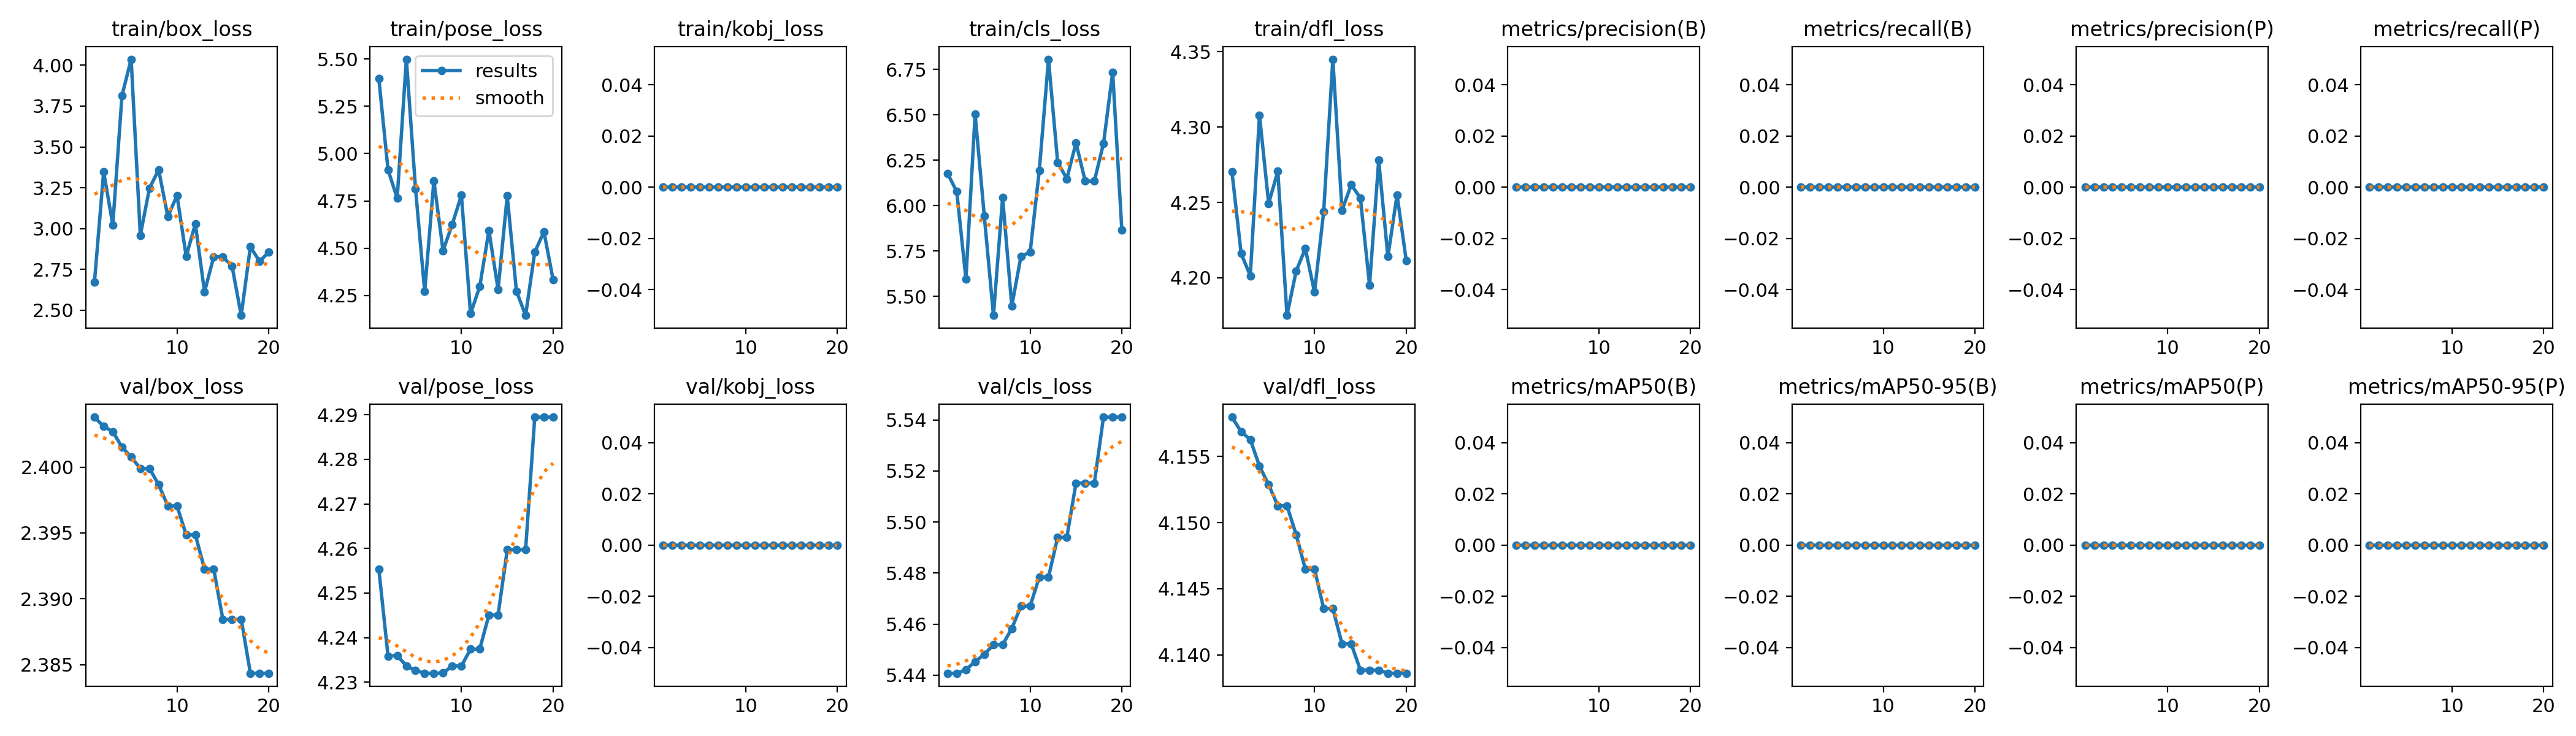

The table this chart was drawn from, first rows:
epoch, time, train/box_loss, train/pose_loss, train/kobj_loss, train/cls_loss, train/dfl_loss, metrics/precision(B), metrics/recall(B), metrics/mAP50(B), metrics/mAP50-95(B), metrics/precision(P), metrics/recall(P), metrics/mAP50(P), metrics/mAP50-95(P), val/box_loss, val/pose_loss, val/kobj_loss, val/cls_loss, val/dfl_loss, lr/pg0, lr/pg1, lr/pg2
1, 10.35, 2.673, 5.396, 0, 6.177, 4.27, 0, 0, 0, 0, 0, 0, 0, 0, 2.404, 4.255, 0, 5.441, 4.158, 3e-05, 3e-05, 3e-05
2, 16.55, 3.348, 4.915, 0, 6.077, 4.216, 0, 0, 0, 0, 0, 0, 0, 0, 2.403, 4.236, 0, 5.441, 4.157, 6.6535e-05, 6.6535e-05, 6.6535e-05
3, 22.7, 3.023, 4.764, 0, 5.596, 4.201, 0, 0, 0, 0, 0, 0, 0, 0, 2.403, 4.236, 0, 5.442, 4.156, 9.911e-05, 9.911e-05, 9.911e-05
4, 28.88, 3.815, 5.499, 0, 6.504, 4.308, 0, 0, 0, 0, 0, 0, 0, 0, 2.402, 4.234, 0, 5.445, 4.154, 0.0001277, 0.0001277, 0.0001277
5, 35.05, 4.037, 4.814, 0, 5.944, 4.249, 0, 0, 0, 0, 0, 0, 0, 0, 2.401, 4.233, 0, 5.448, 4.153, 0.0001524, 0.0001524, 0.0001524
6, 41.17, 2.959, 4.272, 0, 5.396, 4.271, 0, 0, 0, 0, 0, 0, 0, 0, 2.4, 4.232, 0, 5.452, 4.151, 0.0001731, 0.0001731, 0.0001731
7, 47.25, 3.248, 4.857, 0, 6.044, 4.175, 0, 0, 0, 0, 0, 0, 0, 0, 2.4, 4.232, 0, 5.452, 4.151, 0.0001898, 0.0001898, 0.0001898
8, 53.4, 3.36, 4.487, 0, 5.448, 4.204, 0, 0, 0, 0, 0, 0, 0, 0, 2.399, 4.232, 0, 5.458, 4.149, 0.0002026, 0.0002026, 0.0002026
9, 59.81, 3.074, 4.626, 0, 5.721, 4.219, 0, 0, 0, 0, 0, 0, 0, 0, 2.397, 4.234, 0, 5.467, 4.146, 0.0002114, 0.0002114, 0.0002114
10, 66.03, 3.203, 4.78, 0, 5.744, 4.19, 0, 0, 0, 0, 0, 0, 0, 0, 2.397, 4.234, 0, 5.467, 4.146, 0.0002163, 0.0002163, 0.0002163
11, 72.23, 2.831, 4.155, 0, 6.194, 4.244, 0, 0, 0, 0, 0, 0, 0, 0, 2.395, 4.237, 0, 5.478, 4.143, 0.0002171, 0.0002171, 0.0002171
12, 78.56, 3.029, 4.298, 0, 6.806, 4.345, 0, 0, 0, 0, 0, 0, 0, 0, 2.395, 4.237, 0, 5.478, 4.143, 0.0002141, 0.0002141, 0.0002141
13, 84.63, 2.612, 4.594, 0, 6.239, 4.245, 0, 0, 0, 0, 0, 0, 0, 0, 2.392, 4.245, 0, 5.494, 4.141, 0.0002071, 0.0002071, 0.0002071
14, 90.71, 2.828, 4.283, 0, 6.148, 4.262, 0, 0, 0, 0, 0, 0, 0, 0, 2.392, 4.245, 0, 5.494, 4.141, 0.0001961, 0.0001961, 0.0001961
15, 96.82, 2.827, 4.777, 0, 6.346, 4.253, 0, 0, 0, 0, 0, 0, 0, 0, 2.388, 4.26, 0, 5.515, 4.139, 0.0001811, 0.0001811, 0.0001811
16, 102.9, 2.77, 4.274, 0, 6.136, 4.195, 0, 0, 0, 0, 0, 0, 0, 0, 2.388, 4.26, 0, 5.515, 4.139, 0.0001622, 0.0001622, 0.0001622
17, 108.9, 2.469, 4.146, 0, 6.135, 4.278, 0, 0, 0, 0, 0, 0, 0, 0, 2.388, 4.26, 0, 5.515, 4.139, 0.0001394, 0.0001394, 0.0001394
18, 115, 2.889, 4.48, 0, 6.343, 4.214, 0, 0, 0, 0, 0, 0, 0, 0, 2.384, 4.289, 0, 5.541, 4.139, 0.0001125, 0.0001125, 0.0001125
19, 122, 2.8, 4.588, 0, 6.733, 4.255, 0, 0, 0, 0, 0, 0, 0, 0, 2.384, 4.289, 0, 5.541, 4.139, 8.175e-05, 8.175e-05, 8.175e-05
20, 128.7, 2.856, 4.334, 0, 5.865, 4.211, 0, 0, 0, 0, 0, 0, 0, 0, 2.384, 4.289, 0, 5.541, 4.139, 4.7005e-05, 4.7005e-05, 4.7005e-05
